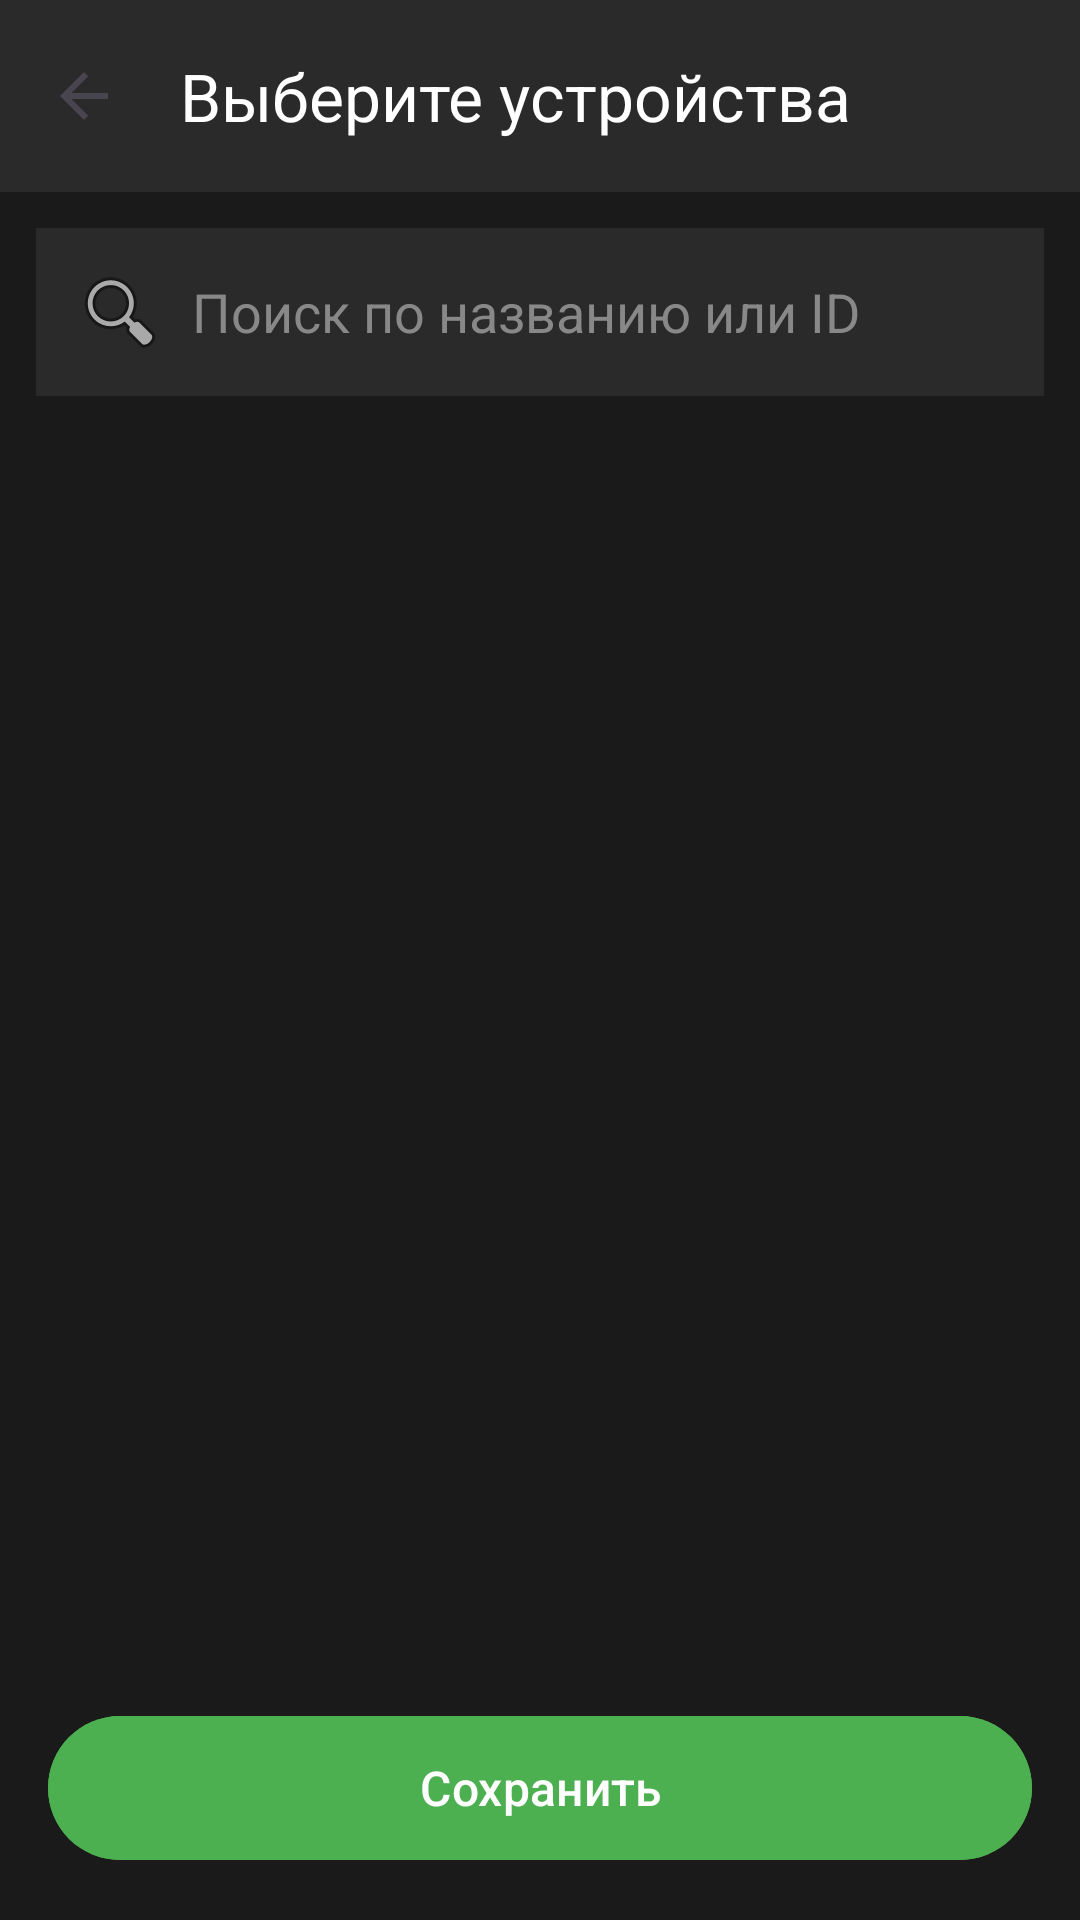

Android layout source for this screen:
<!-- AndroidManifest.xml: application theme Theme.SmartHomeDashboard -->
<!-- res/layout/activity_sensor_picker.xml -->
<?xml version="1.0" encoding="utf-8"?>
<LinearLayout xmlns:android="http://schemas.android.com/apk/res/android"
    xmlns:app="http://schemas.android.com/apk/res-auto"
    android:layout_width="match_parent"
    android:layout_height="match_parent"
    android:orientation="vertical"
    android:background="#1A1A1A">

    <androidx.appcompat.widget.Toolbar
        android:id="@+id/toolbar"
        android:layout_width="match_parent"
        android:layout_height="?attr/actionBarSize"
        android:background="#2A2A2A"
        app:navigationIcon="?attr/homeAsUpIndicator"
        app:title="Выберите устройства"
        app:titleTextColor="#FFFFFF" />

    
    <EditText
        android:id="@+id/etSearch"
        android:layout_width="match_parent"
        android:layout_height="wrap_content"
        android:layout_margin="12dp"
        android:background="#2A2A2A"
        android:textColor="#FFFFFF"
        android:textColorHint="#888888"
        android:padding="12dp"
        android:hint="Поиск по названию или ID"
        android:inputType="text"
        android:drawableStart="@android:drawable/ic_menu_search"
        android:drawablePadding="8dp" />

    <TextView
        android:id="@+id/tvStatus"
        android:layout_width="match_parent"
        android:layout_height="wrap_content"
        android:padding="16dp"
        android:text="Загрузка устройств…"
        android:textColor="#888888"
        android:textSize="14sp"
        android:gravity="center"
        android:visibility="gone" />

    <androidx.recyclerview.widget.RecyclerView
        android:id="@+id/rvSensors"
        android:layout_width="match_parent"
        android:layout_height="0dp"
        android:layout_weight="1"
        android:padding="8dp" />

    <Button
        android:id="@+id/btnSave"
        android:layout_width="match_parent"
        android:layout_height="56dp"
        android:layout_margin="16dp"
        android:text="@string/save"
        android:textColor="#FFFFFF"
        android:backgroundTint="#4CAF50"
        android:textSize="16sp" />

</LinearLayout>
<!-- resources referenced by this layout -->
<resources>
  <string name="save">Сохранить</string>
  <style name="Theme.SmartHomeDashboard" parent="Base.Theme.SmartHomeDashboard" />
  <style name="Base.Theme.SmartHomeDashboard" parent="Theme.Material3.DayNight.NoActionBar">
      </style>
</resources>
